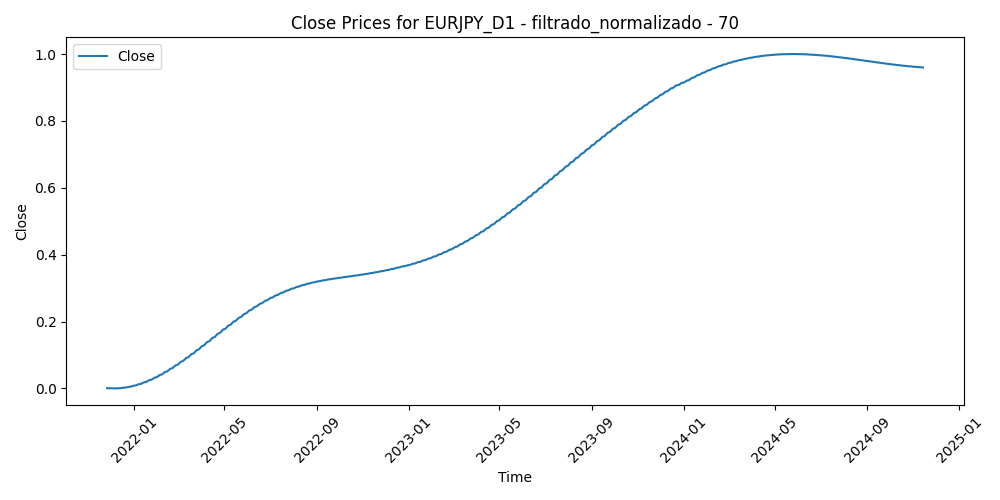

The table this chart was drawn from, first rows:
Time, Close, Volume, diferencia_media_70
2021-11-26, 0.0007214, 0.1855, 0.5461
2021-11-29, 0.0004891, 0.1328, 0.5488
2021-11-30, 0.0003017, 0.1795, 0.5444
2021-12-01, 0.0001593, 0.1374, 0.5739
2021-12-02, 6.171152649026013e-05, 0.128, 0.56
2021-12-03, 8.662631981959379e-06, 0.1147, 0.5741
2021-12-06, 0.0, 0.08138, 0.5502
2021-12-07, 3.5535157616006785e-05, 0.06423, 0.5534
2021-12-08, 0.0001151, 0.09267, 0.5057
2021-12-09, 0.0002384, 0.04637, 0.5434
2021-12-10, 0.0004054, 0.06153, 0.5337
2021-12-13, 0.0006159, 0.04323, 0.538
2021-12-14, 0.0008696, 0.05248, 0.542
2021-12-15, 0.001166, 0.07149, 0.5046
2021-12-16, 0.001506, 0.09256, 0.5034
2021-12-17, 0.001888, 0.08626, 0.5538
2021-12-20, 0.002313, 0.08933, 0.5346
2021-12-21, 0.00278, 0.0539, 0.5041
2021-12-22, 0.00329, 0.04178, 0.4797
2021-12-23, 0.003841, 0.02497, 0.4644
2021-12-24, 0.004434, 0.01054, 0.4713
2021-12-27, 0.005068, 0.00188, 0.4398
2021-12-28, 0.005744, 0.007738, 0.4546
2021-12-29, 0.006461, 0.02045, 0.4253
2021-12-30, 0.007219, 0.02337, 0.4338
2021-12-31, 0.008018, 0.0, 0.4024
2022-01-03, 0.008858, 0.03156, 0.4362
2022-01-04, 0.009738, 0.06419, 0.3995
2022-01-05, 0.01066, 0.05945, 0.3873
2022-01-06, 0.01162, 0.0819, 0.4104
2022-01-07, 0.01262, 0.05461, 0.3936
2022-01-10, 0.01366, 0.06752, 0.4327
2022-01-11, 0.01474, 0.06809, 0.4059
2022-01-12, 0.01585, 0.06557, 0.4038
2022-01-13, 0.01701, 0.06309, 0.4235
2022-01-14, 0.0182, 0.09605, 0.4431
2022-01-17, 0.01943, 0.009957, 0.4262
2022-01-18, 0.0207, 0.09923, 0.4692
2022-01-19, 0.022, 0.06555, 0.4745
2022-01-20, 0.02334, 0.07283, 0.5017
2022-01-21, 0.02472, 0.09517, 0.5045
2022-01-24, 0.02613, 0.1094, 0.4964
2022-01-25, 0.02757, 0.08891, 0.5123
2022-01-26, 0.02905, 0.07866, 0.4987
2022-01-27, 0.03056, 0.1224, 0.5123
2022-01-28, 0.0321, 0.09438, 0.5142
2022-01-31, 0.03367, 0.07633, 0.4704
2022-02-01, 0.03528, 0.06733, 0.4707
2022-02-02, 0.03692, 0.04781, 0.4653
2022-02-03, 0.03859, 0.09616, 0.3605
2022-02-04, 0.04028, 0.08896, 0.3428
2022-02-07, 0.04201, 0.07668, 0.3522
2022-02-08, 0.04377, 0.05191, 0.3409
2022-02-09, 0.04556, 0.0462, 0.3379
2022-02-10, 0.04737, 0.09798, 0.3102
2022-02-11, 0.04921, 0.1137, 0.3839
2022-02-14, 0.05108, 0.1391, 0.403
2022-02-15, 0.05297, 0.08537, 0.3715
2022-02-16, 0.05489, 0.07735, 0.3714
2022-02-17, 0.05684, 0.1443, 0.4069
... 712 more rows
